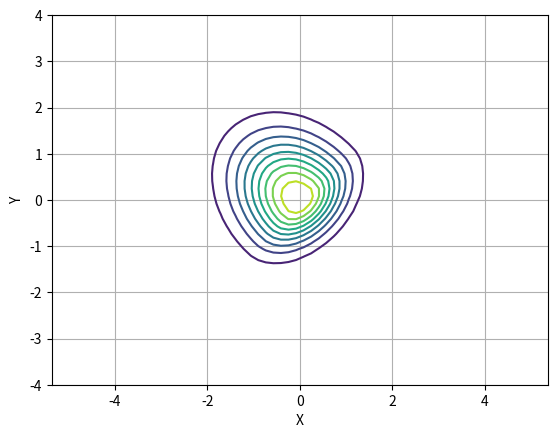

The script that saved this image:
#!/usr/bin/env python
# -*- coding: utf-8 -*-




import matplotlib.pyplot as plt
import numpy as np
from matplotlib import cm
from math import *
from mpl_toolkits.mplot3d import axes3d





class Person(object):
    x = 0
    y = 0
    th = 0

    xdot = 0
    ydot = 0

    _radius = 0.30

    """ Public Methods """

    def __init__(self, x=0, y=0, th=0):
        self.x = x
        self.y = y
        self.th = th

    def draw(self, drawPersonalSpace=False):

        if (drawPersonalSpace):

            # define grid.
            npts = 50
            x = np.linspace(self.x - 4, self.x + 4, npts)
            y = np.linspace(self.y - 4, self.y + 4, npts)

            X, Y = np.meshgrid(x, y)
            # plt.plot(X, Y, '*')

            Z = self._calculatePersonalSpace(X, Y)
            # print(Z)

            CS = plt.contour(X, Y, Z, 10)
            # surf = ax.plot_surface(X, Y, Z, rstride=1, cstride=1, cmap=cm.coolwarm, linewidth=0, antialiased=False)

        # Corpo
        body = plt.Circle((self.x, self.y), radius=self._radius, fill=False)
        # plt.gca().add_patch(body)
        x_aux = self.x + self._radius * cos(self.th)
        y_aux = self.y + self._radius * sin(self.th)
        heading = plt.Line2D((self.x, x_aux), (self.y, y_aux), lw=3, color='k')
        # plt.gca().add_line(heading)

        # plt.axis('equal')
        # plt.show()

    """ Private Methods """

    def _calculatePersonalSpace(self, x, y):

        sigma_h = 2.0
        sigma_r = 1.0
        sigma_s = 4 / 3

        alpha = np.arctan2(y - self.y, x - self.x) - self.th - pi / 2
        nalpha = np.arctan2(np.sin(alpha), np.cos(alpha))  # Normalizando no intervalo [-pi, pi)

        sigma = np.copy(nalpha)
        for i in range(nalpha.shape[0]):
            for j in range(nalpha.shape[1]):
                sigma[i, j] = sigma_r if nalpha[i, j] <= 0 else sigma_h

        a = cos(self.th) ** 2 / 2 * sigma ** 2 + sin(self.th) ** 2 / 2 * sigma_s ** 2
        b = sin(2 * self.th) / 4 * sigma ** 2 - sin(2 * self.th) / 4 * sigma_s ** 2
        c = sin(self.th) ** 2 / 2 * sigma ** 2 + cos(self.th) ** 2 / 2 * sigma_s ** 2

        z = np.exp(-(a * (x - self.x) ** 2 + 2 * b * (x - self.x) * (y - self.y) + c * (y - self.y) ** 2))

        return z



#MODULO MAIN

plt.close('all')

#fig = plt.figure()
#ax = fig.add_subplot(111, projection='3d')

fig, ax = plt.subplots()
ax.grid(True)

#x = y = np.arange(-3.0, 3.0, 0.05)
#X, Y = np.meshgrid(x, y)
#zs = np.array([fun(x,y) for x,y in zip(np.ravel(X), np.ravel(Y))])
#Z = zs.reshape(X.shape)



p1 = Person(0, 0, 3*pi/4)
p1.draw(drawPersonalSpace=True)

#p2 = Person(0, 5)
#p2.draw(ax, drawPersonalSpace=True)

plt.xlabel('X')
plt.ylabel('Y')

#plt.xlim(-6, 6)
#plt.ylim(-6, 6)

plt.axis('equal')
plt.show()